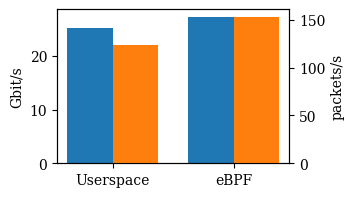

The matplotlib source for this figure: (Note: this script raises an exception after producing the figure.)
# import pandas as pd
# import matplotlib.pyplot as plt

# d = {'throughput': [25.3, 27.4], 'packet processing rate': [1238001/1000/10, 1532901/1000/10]}
# df = pd.DataFrame(data=d)


# plt.figure(figsize=(1,3))

# # plot
# ax = df.plot(kind='bar', secondary_y=['throughput'])
# # import pdb; pdb.set_trace()
# ax.set_ylabel('packets/s')
# ax.right_ax.set_ylabel('Gbit/s')

# ax.set_xticklabels(("Userspace", "eBPF"))
# ax.grid(False)
# ax.set_axisbelow(True)

# plt.tight_layout()
# plt.savefig("fig.pdf", bbox_inches = 'tight', pad_inches = 0)

# # plt.show()

import numpy as np
import matplotlib.pyplot as plt
from matplotlib.patches import Rectangle

group_names = ["Userspace", "eBPF"]
feature_names = ["throughput", "packet processing rate"]
values = [[25.3, 1238001/1000/10],[27.4, 1532901/1000/10]]

plt.rcParams['font.family'] = 'serif'
plt.rcParams['savefig.format'] = 'pdf'
colors = plt.rcParams['axes.prop_cycle'].by_key()['color']

print("feature_names", feature_names)
print("group_names", group_names)
print("values", values)
values = np.array(values, dtype=float)

y_labels = ["Gbit/s", "packets/s"]
value_indices_to_plot = (0,1)

values = [[float(item) for item in sublist] for sublist in values]

width = 0.75 / len(value_indices_to_plot)

values = np.array(values)

x = np.arange(len(group_names), dtype=float)

fig, ax1 = plt.subplots(figsize=(3,2))
plt.xticks(x + width/2, group_names)
for tick in plt.gca().xaxis.get_major_ticks():
	label = tick.label1
ax2 = ax1.twinx()
axes = [ax1, ax2]

all_labels = []
for index, i in enumerate(value_indices_to_plot):
	print("plotting", values[:,i])
	label = axes[index].bar(x + width*index, values[:,i], width, color=colors[index], label=feature_names[i])
	all_labels.append(label)
	axes[index].set_ylabel(y_labels[i])

all_legends = [item.get_label() for item in all_labels]
# plt.legend(all_labels, all_legends)

ax2.set_ylabel_legend(Rectangle((0,0), 1, 1, fc=colors[1]), handlelength=1)
ax1.set_ylabel_legend(Rectangle((0,0), 1, 1, fc=colors[0]), handlelength=1)

# plt.tight_layout()
plt.savefig("paper/figures/comparison.pdf", bbox_inches = 'tight', pad_inches = 0)

# plt.show()